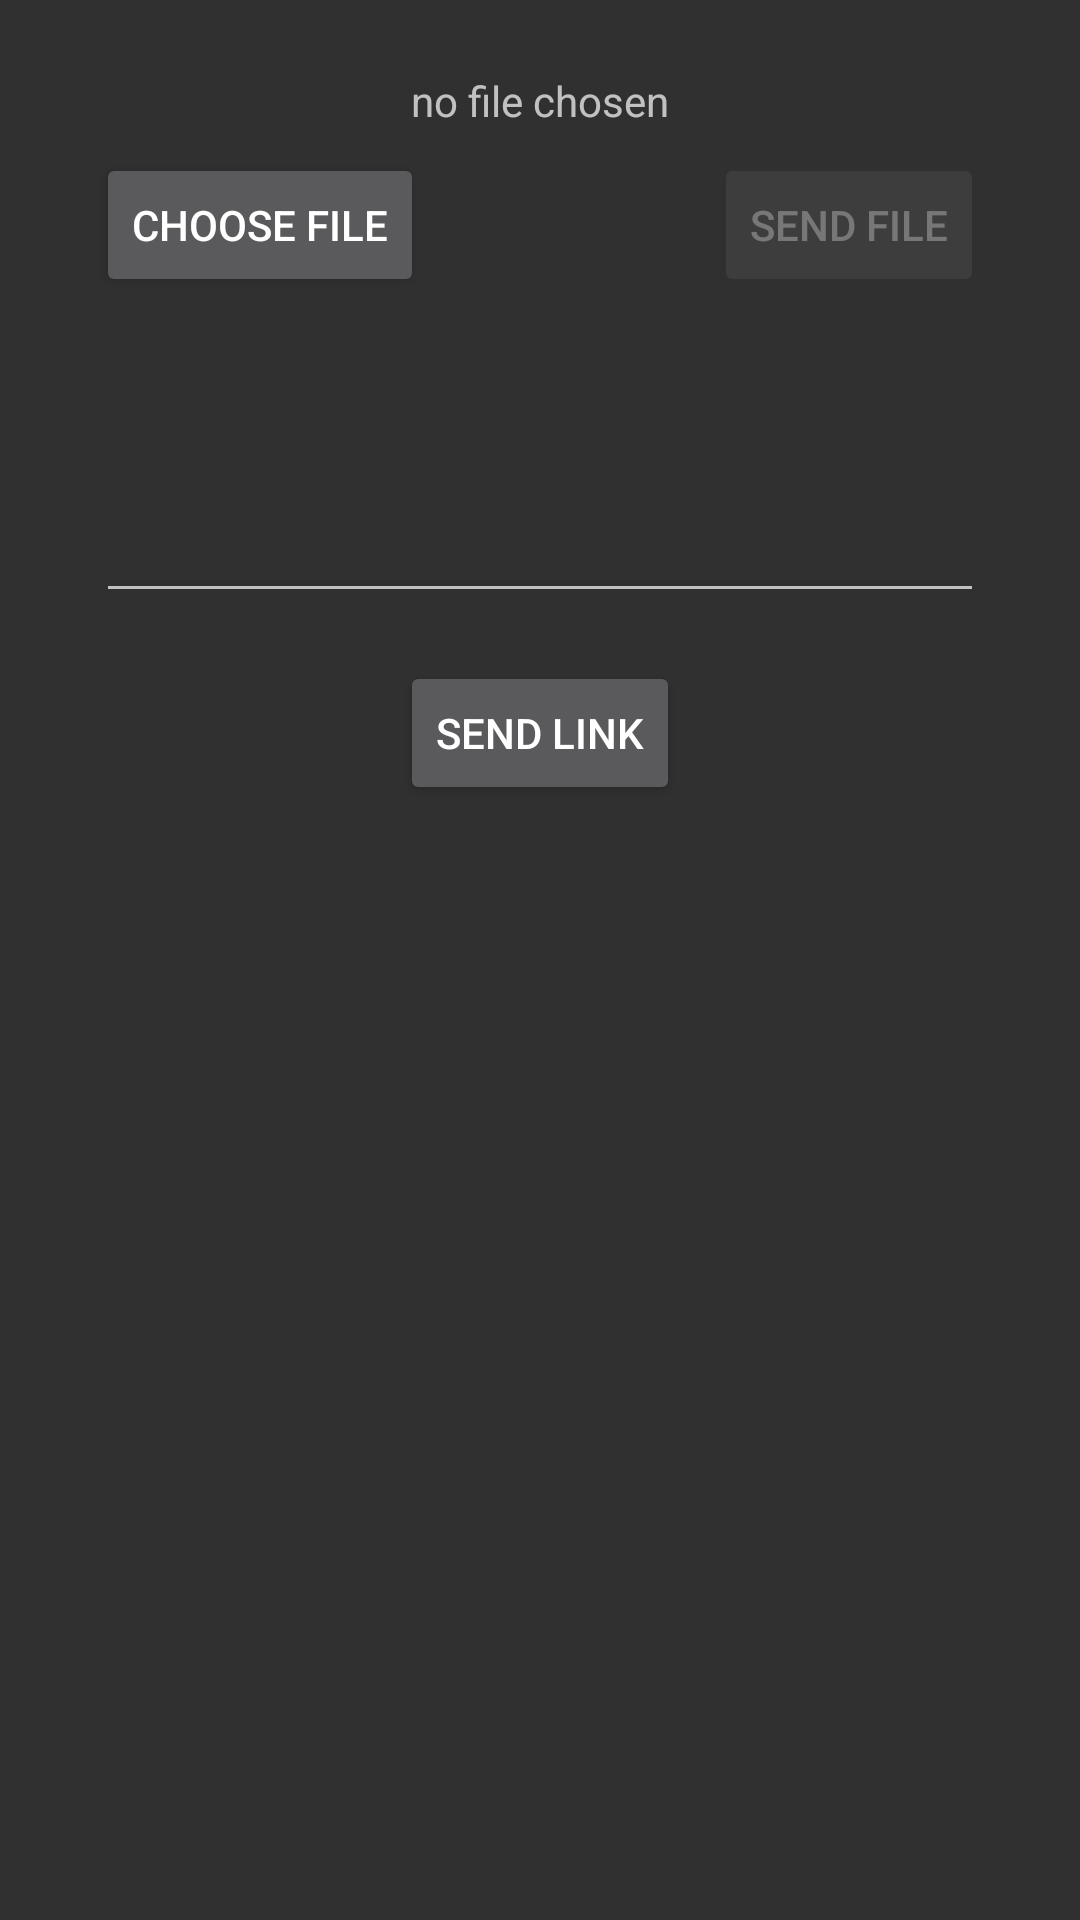

Layout XML and referenced resources for this Android screen:
<!-- AndroidManifest.xml: application theme AppTheme -->
<!-- res/layout/cast_layout.xml -->
<?xml version="1.0" encoding="utf-8"?>
<RelativeLayout xmlns:android="http://schemas.android.com/apk/res/android"
                android:layout_width="match_parent"
                android:layout_height="match_parent">

    <Button
        android:layout_width="wrap_content"
        android:layout_height="wrap_content"
        android:text="Choose File"
        android:id="@+id/chooseFileButton"
        android:onClick="chooseFile"
        android:layout_below="@+id/fileTextBox"
        android:layout_alignStart="@+id/fileTextBox"/>

    <EditText
        android:layout_width="wrap_content"
        android:layout_height="wrap_content"
        android:id="@+id/linkText"
        android:layout_below="@+id/chooseFileButton"
        android:layout_alignParentStart="true"
        android:layout_alignParentEnd="true"
        android:layout_marginTop="64dp"
        android:layout_marginRight="32dp"
        android:layout_marginLeft="32dp"
        android:singleLine="true"
        android:lines="1"
        android:imeOptions="actionDone"/>

    <Button
        android:layout_width="wrap_content"
        android:layout_height="wrap_content"
        android:text="Send Link"
        android:id="@+id/sendLinkButton"
        android:layout_marginTop="16dp"
        android:layout_below="@+id/linkText"
        android:layout_centerHorizontal="true"
        android:onClick="sendLink"/>

    <TextView
        android:layout_width="wrap_content"
        android:layout_height="wrap_content"
        android:id="@+id/fileTextBox"
        android:layout_alignParentTop="true"
        android:layout_alignParentStart="true"
        android:layout_alignParentEnd="true"
        android:layout_marginTop="16dp"
        android:layout_marginLeft="32dp"
        android:layout_marginRight="32dp"
        android:paddingTop="8dp"
        android:paddingBottom="8dp"
        android:text="no file chosen"
        android:gravity="center_vertical|center_horizontal"/>

    <Button
        android:layout_width="wrap_content"
        android:layout_height="wrap_content"
        android:text="Send File"
        android:id="@+id/sendFileButton"
        android:layout_above="@+id/linkText"
        android:layout_alignEnd="@+id/fileTextBox"
        android:enabled="false"
        android:onClick="sendFile"/>

</RelativeLayout>
<!-- resources referenced by this layout -->
<resources>
  <style name="AppTheme" parent="android:Theme.Material">
          <item name="android:colorPrimary">#ff26a599</item>
          <item name="android:colorPrimaryDark">#ff009587</item>
          <item name="android:colorAccent">#ff26a599</item>
      </style>
</resources>
